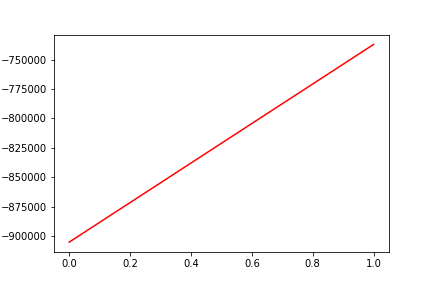

Source data for this figure (header and first rows):
, date, assets
0, 0, -905108
1, 20190531, -737046
